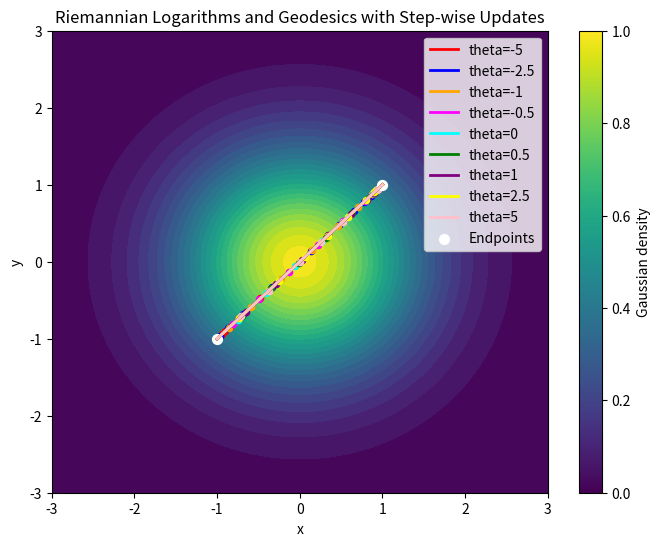

Generate this figure with matplotlib:
import numpy as np
import matplotlib.pyplot as plt

# -----------------------------
# Example 2D Gaussian
# -----------------------------
def gaussian_2d(x):
    """Standard 2D Gaussian pdf"""
    return (1/(2*np.pi)) * np.exp(-0.5*np.sum(x**2, axis=-1))

# -----------------------------
# Metric g(x) = e^{theta (log p(x) - log p_ind(x))} * (I + lam s s^T)
# -----------------------------
def g_metric(x, lam=1e6, theta=0.0):
    """Compute the metric g(x) based on Gaussian distribution"""
    eps = 1e-300
    p_sharp = np.maximum(gaussian_2d(x), eps)
    p_sharp_ind = gaussian_2d(np.zeros(2))  # log pdf of N(0,I) at 0
    
    # Gradient of log p(x) with respect to x
    s = -x-np.log(2*np.pi)  # grad log p(x) for standard Gaussian
    
    # Compute weight based on the difference in log densities
    weight = np.exp(theta * (np.log(p_sharp) - np.log(p_sharp_ind)))

    # The metric is a scaled identity matrix with an additional term
    g = np.eye(2)+weight*np.outer(s,s)
    #g=weight * (np.eye(2) + lam * np.outer(s, s))
    return g

# -----------------------------
# Compute Riemannian exponential map (using the metric g(x))
# -----------------------------
def riemannian_exponential(x, v, n_substeps, lam=1e6, theta=0.0, eps=1e-6):
    """Approximate the Riemannian exponential using g(x)"""
    x_current = x
    dx = v / n_substeps  # Split the tangent vector into smaller steps
    
    for step in range(n_substeps):
        # Compute the metric g(x)
        g = g_metric(x_current, lam=lam, theta=theta)
        
        # Check if g is singular (det(g) is close to zero)
        det_g = np.linalg.det(g)
        if abs(det_g) < eps:
            # Use identity matrix if g is singular or near singular
            print(f"Warning: g(x) is singular at step {step}, using identity matrix.")
            g = np.eye(len(x))  # Use identity matrix instead of g(x)
        
        # Perform the update using the inverse of g (or identity if singular)
        x_current = x_current + np.linalg.inv(g) @ dx  # Update the position
    
    return x_current

# -----------------------------
# Loss function for Riemannian logarithm
# -----------------------------
def loss(v, x, y, lam, n_substeps, theta=0.0):
    """Compute the squared Euclidean loss between exp_x(v) and target y"""
    exp_v = riemannian_exponential(x, v, n_substeps, lam=lam, theta=theta)
    return np.sum((exp_v - y) ** 2)

# -----------------------------
# Algorithm 1: Riemannian Logarithm Map via Shooting Method
# -----------------------------
def riemannian_logarithm(x, y, n_substeps, lam=1e6, theta=0.0, eta=1e-3, n_max_iter=10000, momentum_gamma=0.9, tol=1e-2):
    """Compute the Riemannian logarithm of y with respect to x using a momentum-based update."""
    
    v = np.zeros_like(x)  # Initialize tangent vector
    v = v.astype(np.float32)  # Ensure correct type for numerical gradients
    
    # Initialize momentum
    momentum = np.zeros_like(v)
    best_v = v.copy()  # Keep track of the best tangent vector
    best_loss = float('inf')  # Best loss seen so far

    n_substeps_schedule=[n_substeps//8, n_substeps//4, n_substeps//2, n_substeps]
    
    # Iterate over the gradient descent process
    for idx, n_substeps_ in enumerate(n_substeps_schedule):
        n_iters = n_max_iter // len(n_substeps_schedule)

        for i in range(n_iters):
            # Compute the current prediction using the Riemannian exponential map
            exp_v = riemannian_exponential(x, v, n_substeps_, lam=lam, theta=theta)
            
            # Residual (difference between predicted and target)
            residual = y - exp_v
            
            # Compute the loss (squared norm of the residual)
            loss = np.sum(residual**2)
            
            # If the loss is below the tolerance, break out of the loop
            if loss < tol:
                break
            
            # Normalize residual to avoid large updates
            residual_norm = np.linalg.norm(residual) + 1e-8  # To avoid division by zero
            step = eta * residual / residual_norm  # Compute the update step
            
            # Apply momentum update (exponentially weighted sum of previous gradients)
            momentum = momentum_gamma * momentum + step
            v += momentum  # Update the tangent vector
            
            # Track the best tangent vector at the last substeps stage
            if loss < best_loss:
                best_loss = loss
                best_v = v.copy()
            
            print(f"Iteration {idx*n_iters+i+1}/{n_max_iter}, Loss: {loss:.6f}")  # For debugging
    
    return best_v

# -----------------------------
# Random start/end points
# -----------------------------
rng = np.random.default_rng()
start = np.array([-1,-1])#rng.uniform(-3, 3, size=2)
end = np.array([1,1])#rng.uniform(-3, 3, size=2)

# -----------------------------
# Plot Gaussian contour
# -----------------------------
x = np.linspace(-3, 3, 100)
y = np.linspace(-3, 3, 100)
X, Y = np.meshgrid(x, y)
Z = gaussian_2d(np.stack([X, Y], axis=-1))

plt.figure(figsize=(8,6))
plt.contourf(X, Y, Z, levels=30, cmap='viridis')

theta_values = [-5, -2.5, -1, -0.5, 0, 0.5, 1, 2.5, 5]  # Exploring different theta values
#lam_values = [0, 1, 10, 100, 1000, 10000, 100000]
n_steps = 10  # Number of geodesic steps
lam = 1e4

colors = [
    'red', 'blue', 'orange', 'magenta', 'cyan', 'green', 'purple', 'yellow', 'pink', 'brown',
    'lime', 'teal', 'violet', 'indigo', 'gold', 'silver', 'coral', 'plum', 'azure', 'maroon',
    'turquoise', 'orchid', 'salmon', 'crimson', 'khaki', 'peachpuff', 'skyblue', 'seashell',
    'saddlebrown', 'darkgreen', 'royalblue', 'lavender', 'goldenrod', 'darkorange', 'fuchsia',
    'chartreuse', 'deepskyblue', 'lightgreen', 'mediumvioletred', 'slategray', 'rosybrown',
    'forestgreen', 'mediumslateblue', 'darkviolet', 'mediumseagreen', 'darkkhaki', 'lightcoral',
    'darkslateblue', 'mediumturquoise', 'lightskyblue', 'lightgoldenrodyellow', 'mediumorchid',
    'steelblue', 'darkred', 'darksalmon', 'lightseagreen', 'wheat', 'midnightblue', 'lightblue'
]
#theta=0
for theta, color in zip(theta_values, colors):
    # Compute the Riemannian logarithm with scaling
        
    # Approximate geodesic path by computing the Riemannian exponential
    geo = [start]
    for i in range(1, n_steps):
        # Recompute the logarithm after each step
        v_new = riemannian_logarithm(geo[-1], end, n_steps, lam=lam, theta=theta, eta=1e-3, n_max_iter=1000)
        geo.append(riemannian_exponential(geo[-1], v_new*i/n_steps, n_steps, lam, theta=theta))
    geo.append(end)
    
    geo = np.array(geo)
    plt.plot(geo[:,0], geo[:,1], color=color, lw=2, label=f'theta={theta}')
    plt.scatter(geo[:,0], geo[:,1], color=color, s=20)  # Show points

plt.scatter([start[0], end[0]], [start[1], end[1]], color='white', s=50, label='Endpoints')
plt.title("Riemannian Logarithms and Geodesics with Step-wise Updates")
plt.xlabel('x')
plt.ylabel('y')
plt.colorbar(label='Gaussian density')
plt.legend()
plt.show()
